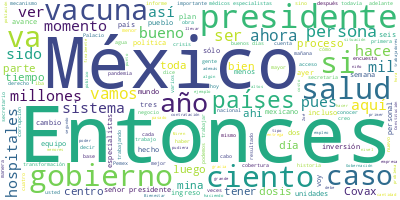

Data behind this chart, as committed beside it:
Participante, Texto, Sentimiento, Palabras, Dia, Mes, Anio
PRESIDENTE ANDRES MANUEL LOPEZ OBRADOR, Buenos días. Ánimo., 0.0, 3, 23, 08, 2022
PRESIDENTE ANDRES MANUEL LOPEZ OBRADOR, Bueno, vamos a tener primero el enlace c…, 0.0, 63, 23, 08, 2022
PRESIDENTE ANDRES MANUEL LOPEZ OBRADOR, Adelante, Laura., 0.0, 2, 23, 08, 2022
LAURA VELAZQUEZ ALZUA, Claro que sí, presidente. Muy buen día p…, 0.0, 15, 23, 08, 2022
LAURA VELAZQUEZ ALZUA, En efecto, se están cumpliendo 471 horas…, 0.0, 33, 23, 08, 2022
LAURA VELAZQUEZ ALZUA, En este mapa, señor presidente, vemos un…, 0.0, 37, 23, 08, 2022
LAURA VELAZQUEZ ALZUA, Estas minas han sido explotadas desde ha…, 0.0, 45, 23, 08, 2022
LAURA VELAZQUEZ ALZUA, El día de ayer nos entregaron ya los res…, 0.0, 33, 23, 08, 2022
LAURA VELAZQUEZ ALZUA, Para la interpretación y el uso de los e…, 0.0, 69, 23, 08, 2022
LAURA VELAZQUEZ ALZUA, En este mapa, en este óvalo punteado, pr…, 0.0, 66, 23, 08, 2022
LAURA VELAZQUEZ ALZUA, La exploración geofísica con estos métod…, 0.0, 45, 23, 08, 2022
LAURA VELAZQUEZ ALZUA, Los niveles de agua en los pozos sigue b…, 0.0, 45, 23, 08, 2022
LAURA VELAZQUEZ ALZUA, Y al día de hoy se tienen instaladas 13 …, 0.0, 31, 23, 08, 2022
LAURA VELAZQUEZ ALZUA, Los niveles a las 03:30 de la mañana es …, 0.0, 28, 23, 08, 2022
LAURA VELAZQUEZ ALZUA, Como lo mencionó usted, señor presidente…, 0.0, 35, 23, 08, 2022
LAURA VELAZQUEZ ALZUA, En breve, señor presidente, tal vez en e…, 0.0, 34, 23, 08, 2022
PRESIDENTE ANDRES MANUEL LOPEZ OBRADOR, Muchas gracias por el informe, Laura, mu…, 0.0, 8, 23, 08, 2022
PRESIDENTE ANDRES MANUEL LOPEZ OBRADOR, Adelante, adelante. Vamos a informar tam…, 0.0, 34, 23, 08, 2022
PRESIDENTE ANDRES MANUEL LOPEZ OBRADOR, Adelante., 0.0, 1, 23, 08, 2022
JORGE ALCOCER VARELA, Con su permiso, señor presidente., 0.0, 5, 23, 08, 2022
JORGE ALCOCER VARELA, Muy buenos días a todas y todos ustedes., 0.0, 8, 23, 08, 2022
JORGE ALCOCER VARELA, En el Pulso de la Salud hoy seguimos com…, 0.0, 66, 23, 08, 2022
JORGE ALCOCER VARELA, También nos informará de la implementaci…, 0.0, 25, 23, 08, 2022
JORGE ALCOCER VARELA, Finalmente, y de acuerdo a las instrucci…, 0.0, 27, 23, 08, 2022
JORGE ALCOCER VARELA, El segundo punto lo cubrirá el doctor Hu…, 0.0, 40, 23, 08, 2022
JORGE ALCOCER VARELA, Muchas gracias., 0.0, 2, 23, 08, 2022
ZOE ROBLEDO ABURTO, Muy buenos días. Con su permiso, señor p…, 0.0, 15, 23, 08, 2022
ZOE ROBLEDO ABURTO, Vamos a ver los avances del Plan de Salu…, 0.0, 60, 23, 08, 2022
ZOE ROBLEDO ABURTO, Fueron 90 días en las que estuvieron dis…, 0.0, 67, 23, 08, 2022
ZOE ROBLEDO ABURTO, Fueron, como se puede ver ahí, dos mil 6…, 0.0, 19, 23, 08, 2022
ZOE ROBLEDO ABURTO, Si podemos pasar a la siguiente, podemos…, 0.0, 45, 23, 08, 2022
ZOE ROBLEDO ABURTO, Vamos a seguir diseñando y proponiendo o…, 0.0, 23, 23, 08, 2022
ZOE ROBLEDO ABURTO, Estamos preparando una tercera jornada, …, 0.0, 79, 23, 08, 2022
ZOE ROBLEDO ABURTO, En esta convocatoria que pronto vamos a …, 0.0, 36, 23, 08, 2022
ZOE ROBLEDO ABURTO, Y pasamos a los datos de Nayarit, contin…, 0.0, 31, 23, 08, 2022
ZOE ROBLEDO ABURTO, Y una buena noticia: que trabajando en e…, 0.0, 44, 23, 08, 2022
ZOE ROBLEDO ABURTO, Estamos ya también por terminar el proce…, 0.0, 38, 23, 08, 2022
ZOE ROBLEDO ABURTO, En la parte del personal, ya del resto d…, 0.0, 43, 23, 08, 2022
ZOE ROBLEDO ABURTO, En materia de infraestructura y acciones…, 0.0, 56, 23, 08, 2022
ZOE ROBLEDO ABURTO, En el abasto, se mantiene un nivel de su…, 0.0, 28, 23, 08, 2022
ZOE ROBLEDO ABURTO, Al momento están en proceso de adquisici…, 0.0, 52, 23, 08, 2022
ZOE ROBLEDO ABURTO, Podemos pasar a Tlaxcala. En Tlaxcala ta…, 0.0, 25, 23, 08, 2022
ZOE ROBLEDO ABURTO, También, en Tlaxcala la cobertura de méd…, 0.0, 35, 23, 08, 2022
ZOE ROBLEDO ABURTO, En el proceso de basificación de persona…, 0.0, 48, 23, 08, 2022
ZOE ROBLEDO ABURTO, En la primera etapa de obras de infraest…, 0.0, 49, 23, 08, 2022
ZOE ROBLEDO ABURTO, En el tema de abasto, estamos en un ejer…, 0.0, 76, 23, 08, 2022
ZOE ROBLEDO ABURTO, En el proceso de adquisición también de …, 0.0, 38, 23, 08, 2022
ZOE ROBLEDO ABURTO, En el caso de Colima tenemos presencia e…, 0.0, 25, 23, 08, 2022
ZOE ROBLEDO ABURTO, En el personal, se tiene la cobertura de…, 0.0, 33, 23, 08, 2022
ZOE ROBLEDO ABURTO, Con la capacitación, ya el 100 por cient…, 0.0, 20, 23, 08, 2022
ZOE ROBLEDO ABURTO, Se está ejerciendo un presupuesto de 153…, 0.0, 32, 23, 08, 2022
ZOE ROBLEDO ABURTO, El abasto está en un nivel de 90 por cie…, 0.0, 13, 23, 08, 2022
ZOE ROBLEDO ABURTO, En equipamiento, estamos en proceso de a…, 0.0, 23, 23, 08, 2022
ZOE ROBLEDO ABURTO, En el hospital IMSS-Bienestar de Tecomán…, 0.0, 28, 23, 08, 2022
ZOE ROBLEDO ABURTO, Ahora vamos a ver el estado actual de la…, 0.0, 86, 23, 08, 2022
ZOE ROBLEDO ABURTO, Desde el 2019 se hizo este diagnóstico p…, 0.0, 52, 23, 08, 2022
ZOE ROBLEDO ABURTO, De este total, 20 fueron dados de baja; …, 0.0, 37, 23, 08, 2022
ZOE ROBLEDO ABURTO, Entonces, el universo es de 307; de esta…, 0.0, 33, 23, 08, 2022
ZOE ROBLEDO ABURTO, Esto porque en algunos casos no se conta…, 0.0, 41, 23, 08, 2022
ZOE ROBLEDO ABURTO, Así ha sido el avance a lo largo de los …, 0.0, 11, 23, 08, 2022
... 278 more rows
